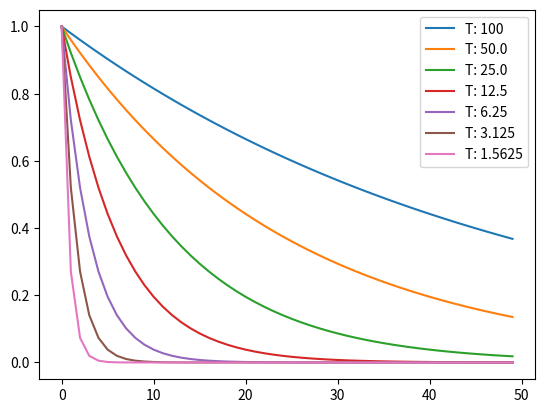

Python code for this plot:
#! /usr/bin/python

import numpy as np
from matplotlib import pyplot as plt

def cooling_values(base_temperature, alfa):
    while base_temperature > 1:
        yield base_temperature
        base_temperature *= alfa

def plot_probability(degratation, temperature):
    tmp = -(degratation / temperature)
    prob = np.exp(tmp)
    plt.plot(prob)

def main():
    degradation = np.linspace(0, 100)
    legend = []
    for t in cooling_values(100, 0.5):
        plot_probability(degradation, t)
        legend.append(f"T: {t}")
    
    plt.legend(legend)
    plt.show()



if __name__ == "__main__":

    main()


